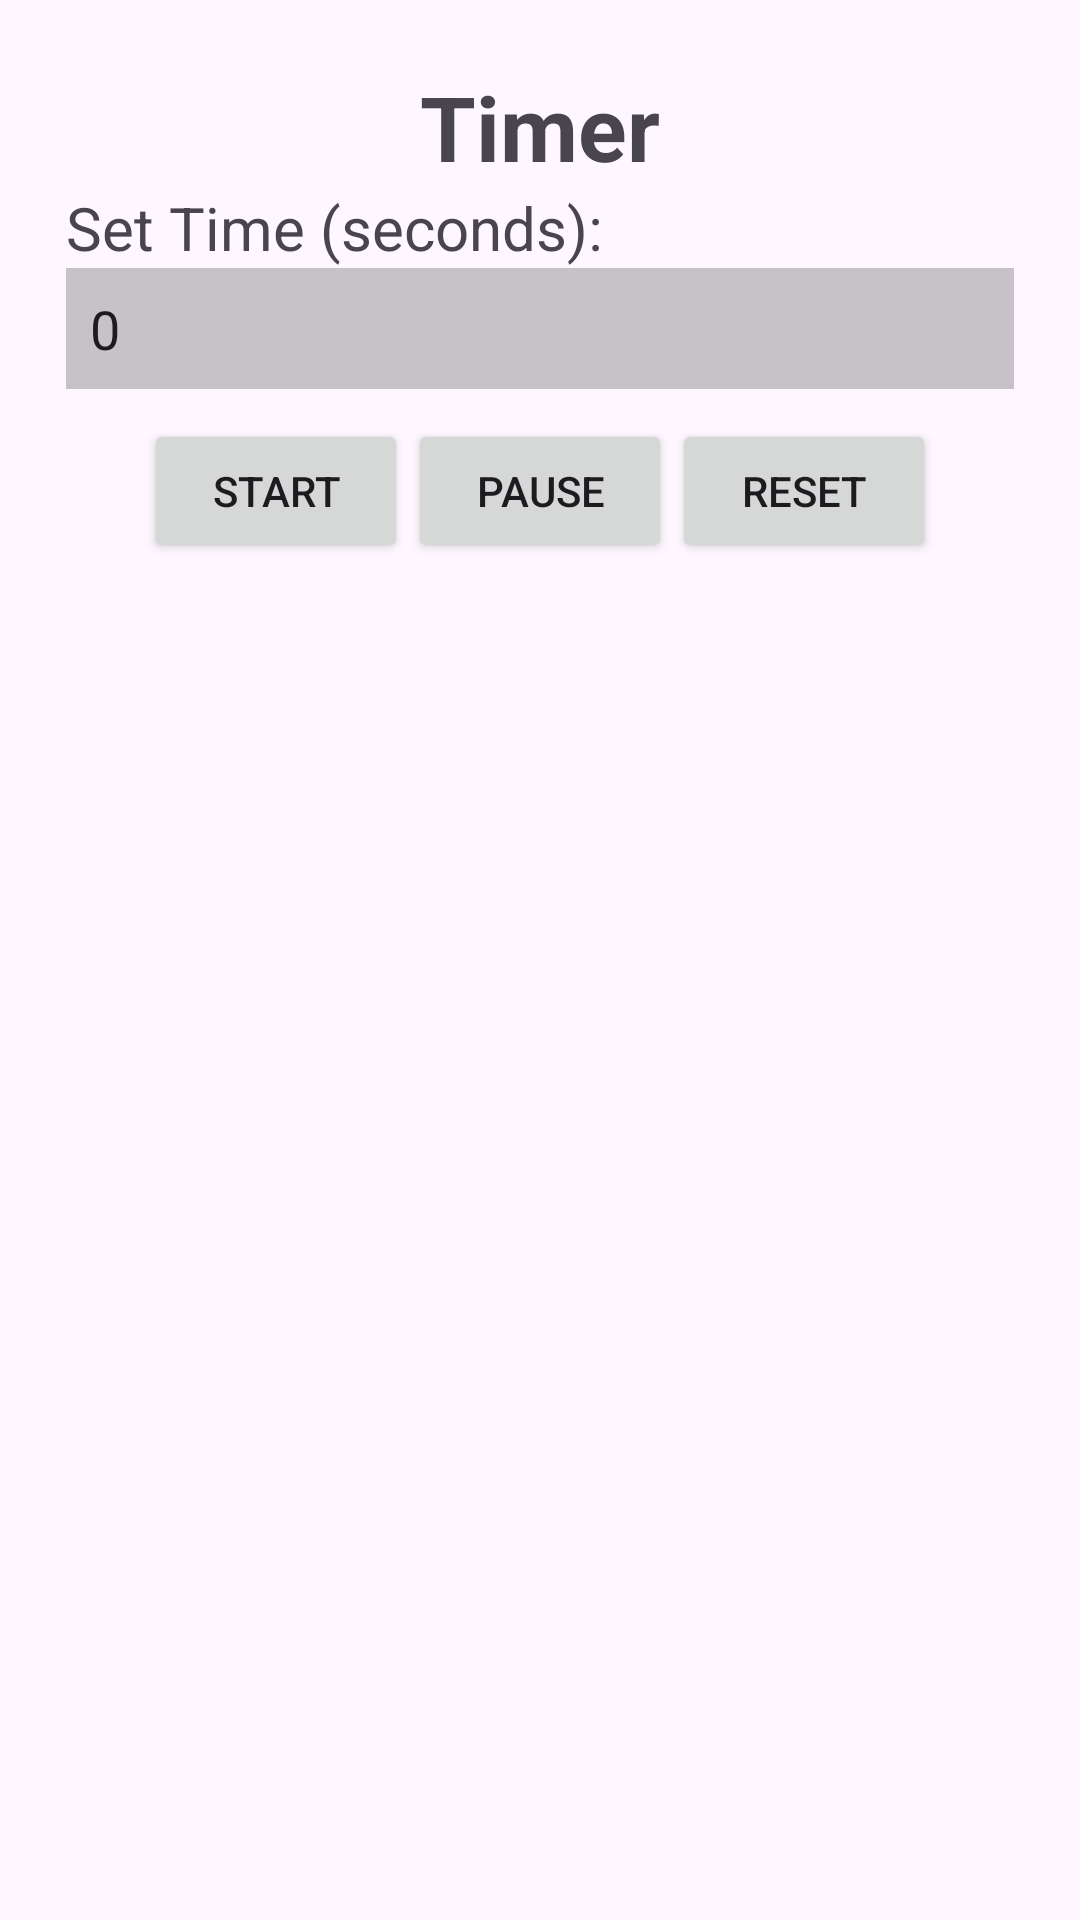

Here is an Android app screen rendered from its layout file. Give the layout XML and the strings, colors and styles it references.
<!-- AndroidManifest.xml: application theme Theme.AndroidApps -->
<!-- res/layout/activity_timer.xml -->
<?xml version="1.0" encoding="utf-8"?>
<LinearLayout xmlns:android="http://schemas.android.com/apk/res/android"
    xmlns:tools="http://schemas.android.com/tools"
    android:id="@+id/main"
    android:layout_width="match_parent"
    android:layout_height="match_parent"
    android:orientation="vertical"
    android:padding="22dp"
    tools:context=".apps.Timer">

    <TextView
        android:layout_width="wrap_content"
        android:layout_height="wrap_content"
        android:text="Timer"
        android:textSize="30sp"
        android:textStyle="bold"
        android:layout_gravity="center"/>

    <TextView
        android:layout_width="wrap_content"
        android:layout_height="wrap_content"
        android:text="Set Time (seconds):"
        android:textSize="20sp"/>

    <EditText
        android:id="@+id/et_time"
        android:layout_width="match_parent"
        android:layout_height="wrap_content"
        android:padding="8dp"
        android:inputType="number"
        android:background="@color/cardview_shadow_start_color"
        android:text="0"/>

    <LinearLayout
        android:layout_width="match_parent"
        android:layout_height="wrap_content"
        android:layout_marginTop="10dp"
        android:gravity="center"
        android:orientation="horizontal">

        <Button
            android:id="@+id/btn_start"
            android:layout_width="wrap_content"
            android:layout_height="wrap_content"
            android:text="Start"/>

        <Button
            android:id="@+id/btn_pause"
            android:layout_width="wrap_content"
            android:layout_height="wrap_content"
            android:text="Pause"/>

        <Button
            android:id="@+id/btn_reset"
            android:layout_width="wrap_content"
            android:layout_height="wrap_content"
            android:text="Reset"/>

    </LinearLayout>

    <TextView
        android:id="@+id/tv_timer"
        android:layout_width="wrap_content"
        android:layout_height="wrap_content"
        android:layout_marginTop="40px"
        android:textSize="25sp"/>

</LinearLayout>
<!-- resources referenced by this layout -->
<resources>
  <style name="Theme.AndroidApps" parent="Base.Theme.AndroidApps" />
  <style name="Base.Theme.AndroidApps" parent="Theme.Material3.DayNight.NoActionBar">
          
          
      </style>
</resources>
